Run: headless pygame with SDL's dummy video driver; simulated clock (each Clock.tick advances the game by its frame time, no real sleeping); random seed 0; keys injected as events and as key.get_pressed() state; no mouse input.
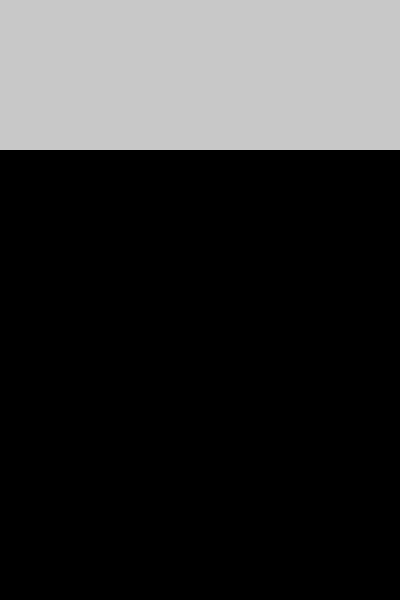
Frame 1 of 4 · flips 1–60 · no input
Frame 2 of 4 · flips 61–180 · tapped SPACE, RETURN · held RIGHT (→), D · screen unchanged from frame 1, image omitted
Frame 3 of 4 · flips 181–300 · held DOWN (↓), S · screen unchanged from frame 2, image omitted
Frame 4 of 4 · flips 301–420 · held LEFT (←), A, UP (↑), W · screen unchanged from frame 3, image omitted

The pygame program that drew these frames:

import pygame
import sys

# Inicializar Pygame
pygame.init()

# Dimensiones de la ventana
width, height = 400, 600
screen = pygame.display.set_mode((width, height))
pygame.display.set_caption('Calculadora')

# Colores
WHITE = (255, 255, 255)
GRAY = (200, 200, 200)

# Área de la pantalla de resultados
display_rect = pygame.Rect(0, 0, width, 150)

# Bucle principal del juego
while True:
    for event in pygame.event.get():
        if event.type == pygame.QUIT:
            pygame.quit()
            sys.exit()

    # Dibujar la pantalla de resultados
    pygame.draw.rect(screen, GRAY, display_rect)

    pygame.display.flip()
